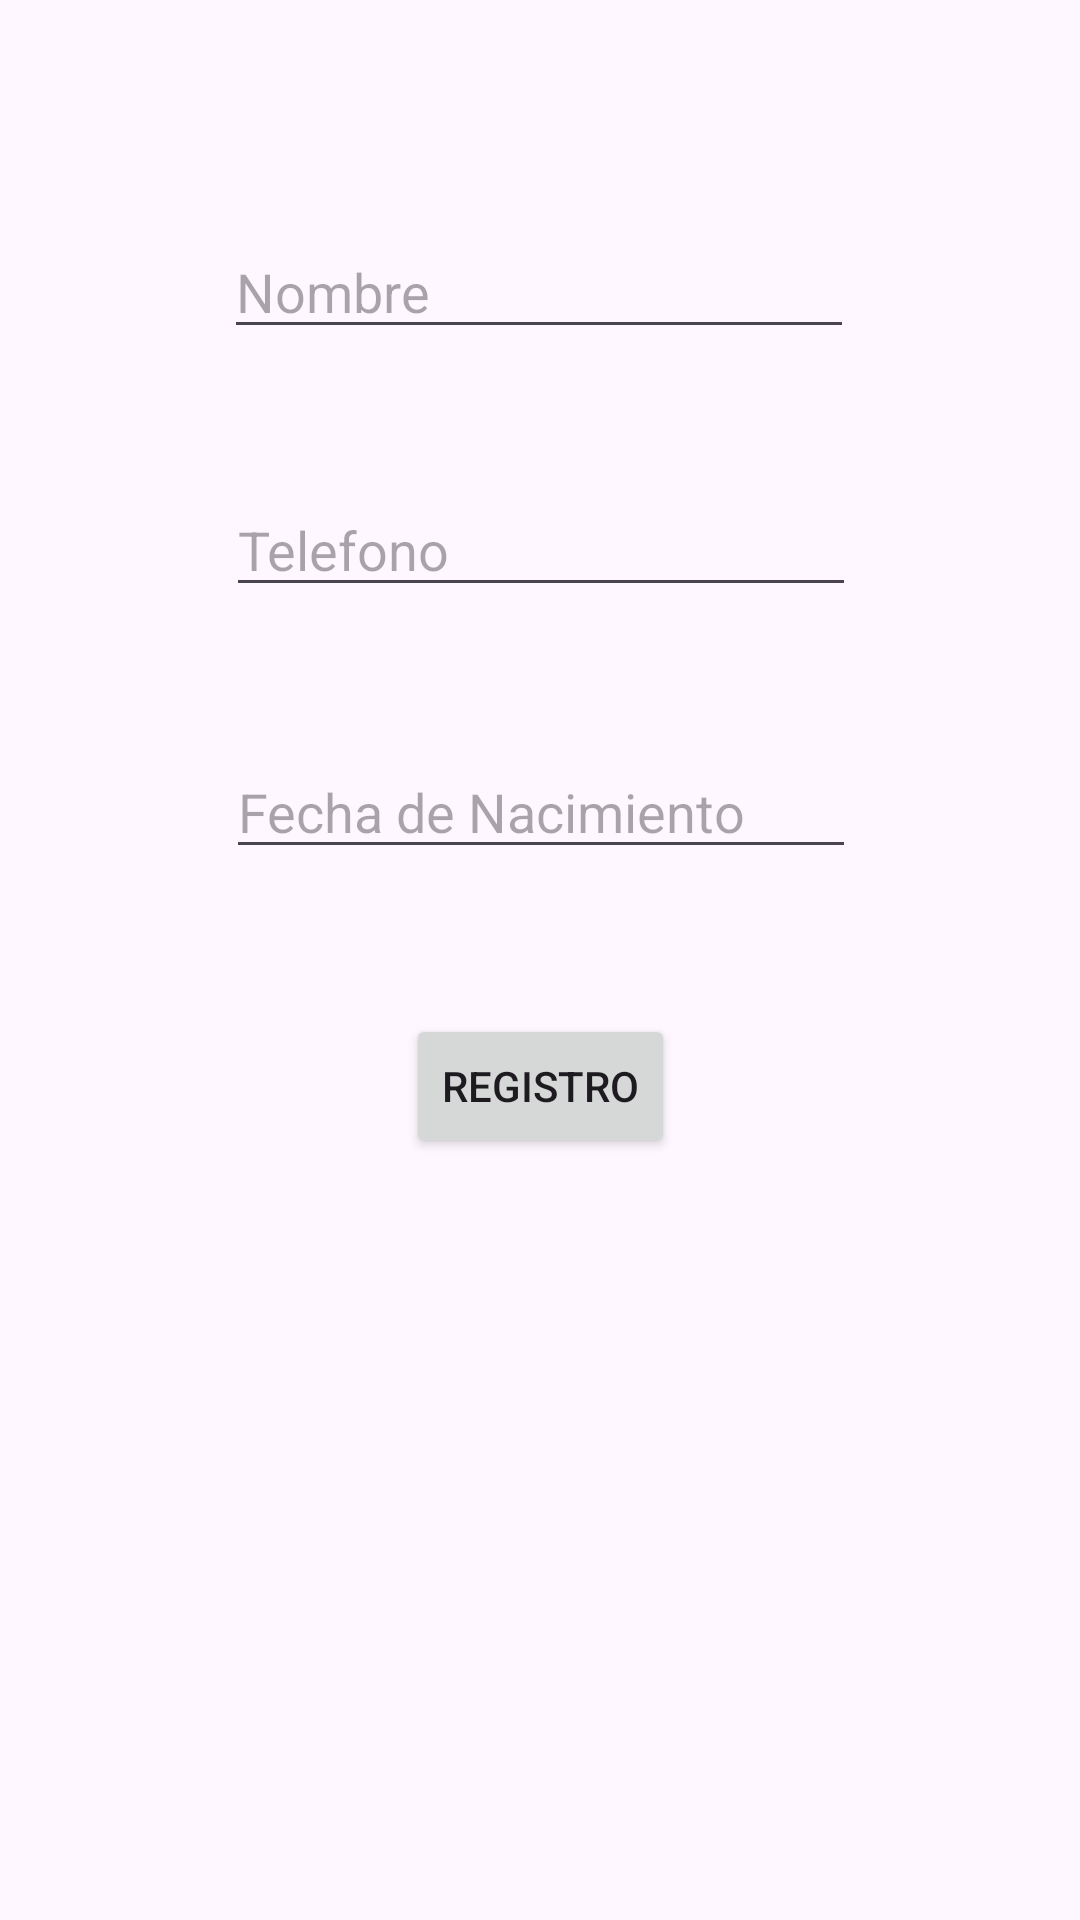

Reconstruct the res/layout file that produces this screen, plus the resources it refers to.
<!-- AndroidManifest.xml: application theme Theme.MiProyectoBase -->
<!-- res/layout/activity_main3.xml -->
<?xml version="1.0" encoding="utf-8"?>
<androidx.constraintlayout.widget.ConstraintLayout xmlns:android="http://schemas.android.com/apk/res/android"
    xmlns:app="http://schemas.android.com/apk/res-auto"
    xmlns:tools="http://schemas.android.com/tools"
    android:id="@+id/main"
    android:layout_width="match_parent"
    android:layout_height="match_parent"
    tools:context=".MainActivity3">

    <Button
        android:id="@+id/btn_registro"
        android:layout_width="wrap_content"
        android:layout_height="wrap_content"
        android:text="Registro"
        app:layout_constraintBottom_toBottomOf="parent"
        app:layout_constraintEnd_toEndOf="parent"
        app:layout_constraintStart_toStartOf="parent"
        app:layout_constraintTop_toTopOf="parent"
        app:layout_constraintVertical_bias="0.571" />

    <EditText
        android:id="@+id/ed_nombre"
        android:layout_width="wrap_content"
        android:layout_height="wrap_content"
        android:ems="10"
        android:hint="Nombre"
        android:inputType="text"
        app:layout_constraintBottom_toBottomOf="parent"
        app:layout_constraintEnd_toEndOf="parent"
        app:layout_constraintHorizontal_bias="0.497"
        app:layout_constraintStart_toStartOf="parent"
        app:layout_constraintTop_toTopOf="parent"
        app:layout_constraintVertical_bias="0.125" />

    <EditText
        android:id="@+id/ed_telefono"
        android:layout_width="wrap_content"
        android:layout_height="wrap_content"
        android:ems="10"
        android:hint="Telefono"
        android:inputType="text"
        app:layout_constraintBottom_toBottomOf="parent"
        app:layout_constraintEnd_toEndOf="parent"
        app:layout_constraintHorizontal_bias="0.502"
        app:layout_constraintStart_toStartOf="parent"
        app:layout_constraintTop_toTopOf="parent"
        app:layout_constraintVertical_bias="0.269" />

    <EditText
        android:id="@+id/ed_fechaNac"
        android:layout_width="wrap_content"
        android:layout_height="wrap_content"
        android:ems="10"
        android:hint="Fecha de Nacimiento"
        android:inputType="text"
        app:layout_constraintBottom_toBottomOf="parent"
        app:layout_constraintEnd_toEndOf="parent"
        app:layout_constraintHorizontal_bias="0.502"
        app:layout_constraintStart_toStartOf="parent"
        app:layout_constraintTop_toTopOf="parent"
        app:layout_constraintVertical_bias="0.415" />
</androidx.constraintlayout.widget.ConstraintLayout>
<!-- resources referenced by this layout -->
<resources>
  <style name="Theme.MiProyectoBase" parent="Base.Theme.MiProyectoBase" />
  <style name="Base.Theme.MiProyectoBase" parent="Theme.Material3.DayNight.NoActionBar">
          
          
      </style>
</resources>
